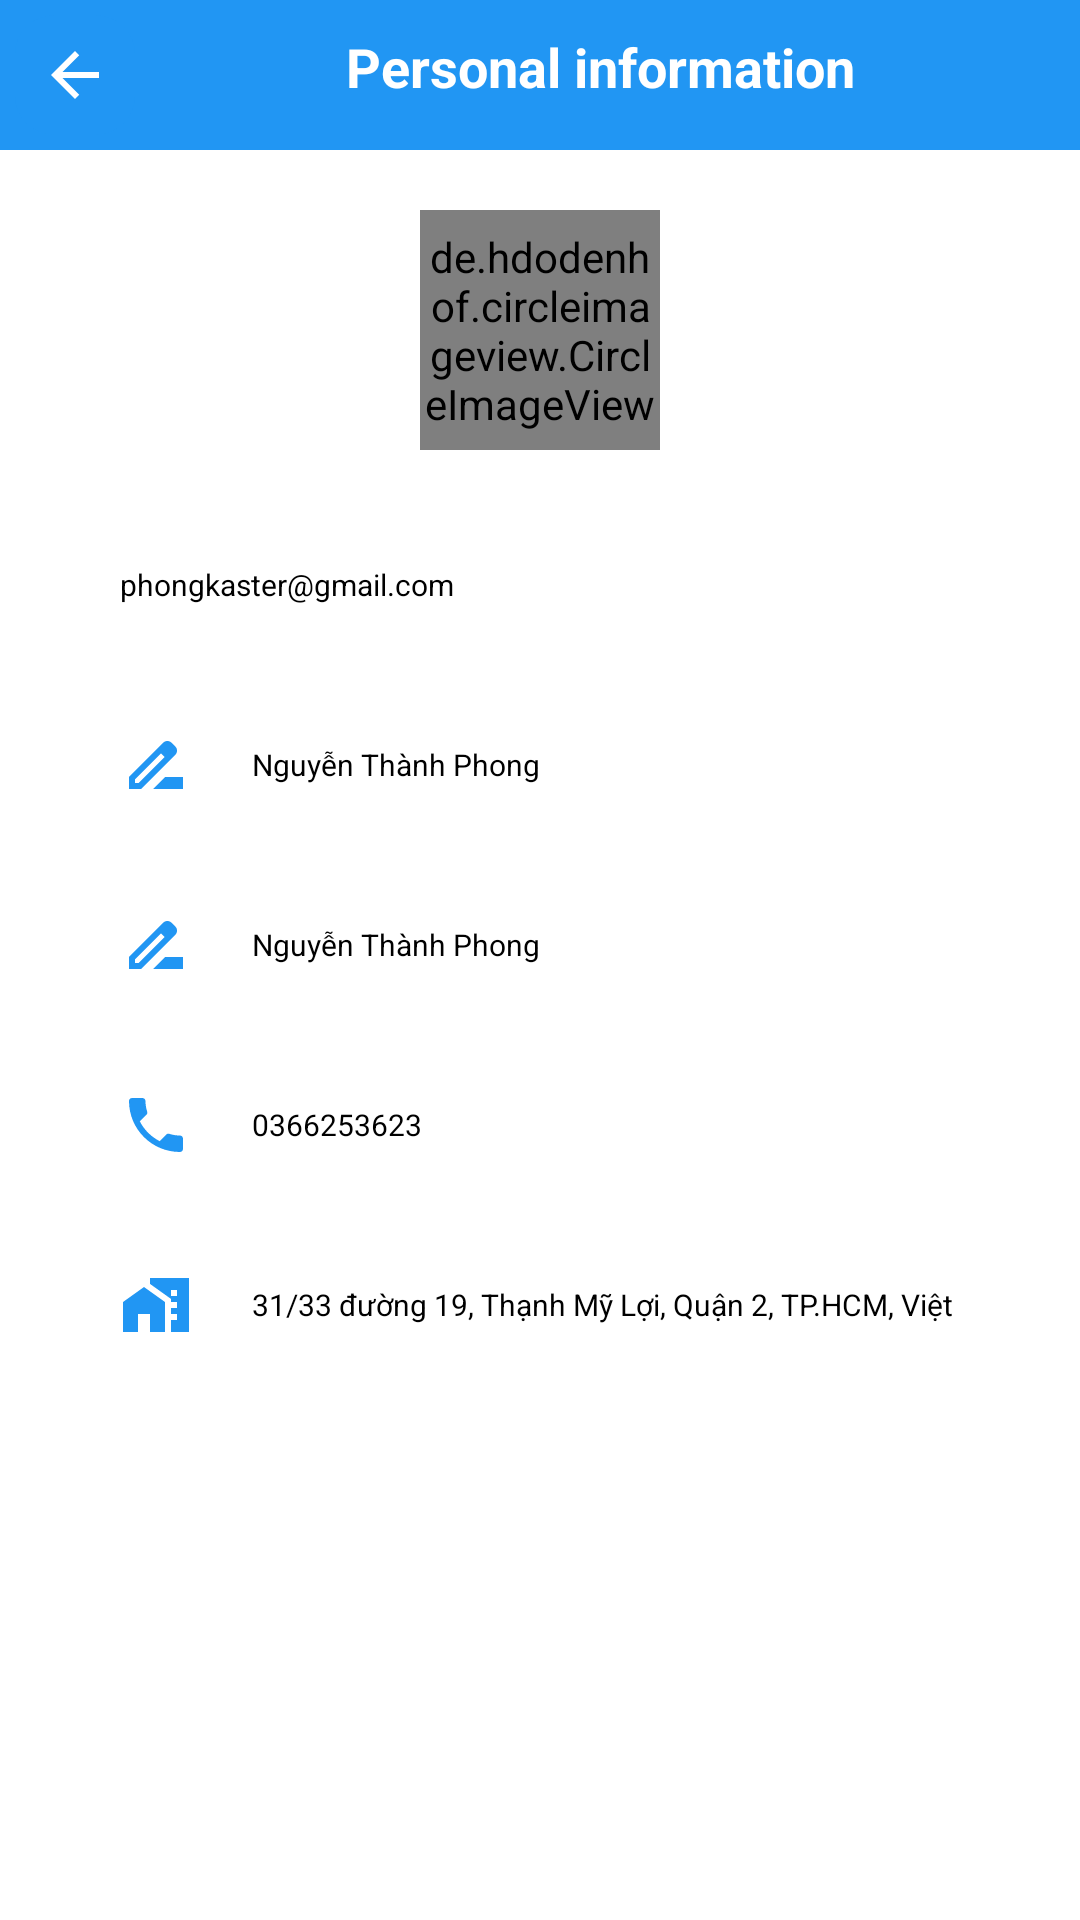

Android layout source for this screen:
<!-- AndroidManifest.xml: application theme Theme.DoAnThucTap -->
<!-- res/layout/activity_change_information.xml -->
<?xml version="1.0" encoding="utf-8"?>
<RelativeLayout
    xmlns:android="http://schemas.android.com/apk/res/android"
    xmlns:tools="http://schemas.android.com/tools"
    android:layout_width="match_parent"
    android:layout_height="match_parent"
    tools:context=".activity.personality.AccountInformationActivity">

    
    <LinearLayout
        android:id="@+id/header"
        android:layout_width="match_parent"
        android:layout_height="wrap_content"
        android:layout_alignParentStart="true"
        android:layout_alignParentTop="true"
        android:layout_alignParentEnd="true"
        android:background="@color/colorTheme"
        android:orientation="horizontal"
        android:padding="5dp">

        <ImageButton
            android:id="@+id/changeInforButtonGoBack"
            android:layout_width="40dp"
            android:layout_height="40dp"
            android:background="@drawable/background_button_back"
            android:minWidth="20dp"
            android:minHeight="20dp"
            android:src="@drawable/ic_arrow_back"
            tools:ignore="ContentDescription" />

        <TextView
            android:layout_width="match_parent"
            android:layout_height="wrap_content"
            android:gravity="center"
            android:paddingTop="5dp"
            android:text="@string/personal_information"
            android:textColor="@color/white"
            android:textSize="18sp"
            android:textStyle="bold" />

    </LinearLayout>

    <ScrollView
        android:layout_below="@id/header"
        android:layout_width="match_parent"
        android:layout_height="match_parent">

        <LinearLayout
            android:orientation="vertical"
            android:layout_width="match_parent"
            android:layout_height="wrap_content">

            
            <de.hdodenhof.circleimageview.CircleImageView
                android:layout_gravity="center"
                android:layout_width="80dp"
                android:layout_height="80dp"
                android:layout_marginTop="20dp"
                android:src="@drawable/default_avatar" />

            
            <LinearLayout
                android:layout_width="match_parent"
                android:layout_height="wrap_content"
                android:orientation="vertical"
                android:padding="20dp">

                <EditText
                    android:id="@+id/changeInforEmail"
                    style="@style/input_style"
                    android:drawableStart="@drawable/mail"
                    android:focusable="false"
                    android:hint="@string/email"
                    android:inputType="textEmailAddress"
                    android:text="@string/username"
                    android:textColor="@color/black" />

                <Space
                    android:layout_width="match_parent"
                    android:layout_height="10dp"/>

                <EditText
                    android:id="@+id/changeInforFirstName"
                    style="@style/input_style"
                    android:drawableStart="@drawable/ic_first_name"
                    android:hint="@string/first_name"
                    android:inputType="text"
                    android:text="@string/nguyen_thanh_phone"
                    android:textColor="@color/colorTextBlack"
                    android:autofillHints="First Name" />

                <Space
                    android:layout_width="match_parent"
                    android:layout_height="10dp"/>

                <EditText
                    android:id="@+id/changeInforLastName"
                    style="@style/input_style"
                    android:drawableStart="@drawable/ic_first_name"
                    android:hint="@string/last_name"
                    android:inputType="text"
                    android:text="@string/nguyen_thanh_phone"
                    android:textColor="@color/colorTextBlack"
                    android:autofillHints="Last Name" />

                <Space
                    android:layout_width="match_parent"
                    android:layout_height="10dp"/>

                <EditText
                    android:id="@+id/changeInforPhone"
                    android:text="@string/default_phone"
                    android:hint="@string/phone"
                    android:inputType="phone"
                    android:textColor="@color/colorTextBlack"
                    android:drawableStart="@drawable/ic_phone"
                    style="@style/input_style"
                    android:autofillHints="" />

                <Space
                    android:layout_width="match_parent"
                    android:layout_height="10dp"/>

                <EditText
                    android:id="@+id/changeInforAddress"
                    android:text="@string/default_address"
                    android:hint="@string/address"
                    android:inputType="text"
                    android:textColor="@color/colorTextBlack"
                    android:drawableStart="@drawable/ic_address"
                    style="@style/input_style"
                    android:autofillHints="" />

            </LinearLayout>


            <Space
                android:layout_width="match_parent"
                android:layout_height="40dp"/>


            <androidx.appcompat.widget.AppCompatButton
                android:id="@+id/changeInforButtonSave"
                style="@style/button_style"
                android:layout_gravity="center"
                android:text="@string/save" />

        </LinearLayout>

    </ScrollView>



</RelativeLayout>
<!-- resources referenced by this layout -->
<resources>
  <color name="black">#FF000000</color>
  <color name="colorTextBlack">#FF000000</color>
  <color name="colorTheme">#2196F3</color>
  <color name="white">#FFFFFFFF</color>
  <!-- drawable ic_address (drawable) -->
  <vector android:height="24dp" android:tint="@color/colorBlue"
      android:viewportHeight="24" android:viewportWidth="24"
      android:width="24dp" xmlns:android="http://schemas.android.com/apk/res/android">
      <path android:fillColor="@android:color/white" android:pathData="M1,11l0,10l5,0l0,-6l4,0l0,6l5,0l0,-10l-7,-5z"/>
      <path android:fillColor="@android:color/white" android:pathData="M10,3v1.97l7,5V11h2v2h-2v2h2v2h-2v4h6V3H10zM19,9h-2V7h2V9z"/>
  </vector>
  <!-- drawable ic_arrow_back (drawable) -->
  <vector android:autoMirrored="true" android:height="24dp"
      android:tint="#FFFFFF" android:viewportHeight="24"
      android:viewportWidth="24" android:width="24dp" xmlns:android="http://schemas.android.com/apk/res/android">
      <path android:fillColor="@color/colorBlue" android:pathData="M20,11H7.83l5.59,-5.59L12,4l-8,8 8,8 1.41,-1.41L7.83,13H20v-2z"/>
  </vector>
  <!-- drawable ic_first_name (drawable) -->
  <vector android:height="24dp" android:tint="@color/colorBlue"
      android:viewportHeight="24" android:viewportWidth="24"
      android:width="24dp" xmlns:android="http://schemas.android.com/apk/res/android">
      <path android:fillColor="@android:color/white" android:pathData="M18.41,5.8L17.2,4.59c-0.78,-0.78 -2.05,-0.78 -2.83,0l-2.68,2.68L3,15.96V20h4.04l8.74,-8.74 2.63,-2.63c0.79,-0.78 0.79,-2.05 0,-2.83zM6.21,18H5v-1.21l8.66,-8.66 1.21,1.21L6.21,18zM11,20l4,-4h6v4H11z"/>
  </vector>
  <string name="address">Address</string>
  <string name="default_address">31/33 đường 19, Thạnh Mỹ Lợi, Quận 2, TP.HCM, Việt Nam</string>
  <string name="default_phone">0366253623</string>
  <string name="email">E-mail</string>
  <string name="first_name">First name</string>
  <string name="last_name">Last name</string>
  <string name="nguyen_thanh_phone">Nguyễn Thành Phong</string>
  <string name="personal_information">Personal information</string>
  <string name="phone">Phone</string>
  <string name="save">Save</string>
  <string name="username">phongkaster@gmail.com</string>
  <style name="button_style">
          <item name="android:layout_width">247dp</item>
          <item name="android:layout_height">50dp</item>
          <item name="android:background">@drawable/button_style_state</item>
          <item name="android:textColor">@drawable/button_text_color_style_state</item>
          <item name="android:textSize">12sp</item>
          <item name="android:textStyle">bold</item>
      </style>
  <style name="input_style">
          <item name="android:background">@drawable/input_style</item>
          <item name="android:drawablePadding">20dp</item>
          <item name="android:layout_width">match_parent</item>
          <item name="android:layout_height">50dp</item>
          <item name="android:paddingStart">20dp</item>
          <item name="android:paddingEnd">20dp</item>
          <item name="android:textSize">10sp</item>
      </style>
  <color name="colorTransparentWhite">#cccccc</color>
  <color name="colorBlue">#2196F3</color>
  <!-- drawable button_text_color_style_state (drawable) -->
  <?xml version="1.0" encoding="utf-8"?>
  <selector xmlns:android="http://schemas.android.com/apk/res/android">
      <item android:color="@color/colorTextSupport" android:state_pressed="true"/>
      <item android:color="@color/colorTextWhite" android:state_enabled="true"/>
  </selector>
  <color name="purple_500">#FF6200EE</color>
  <color name="purple_700">#FF3700B3</color>
  <color name="teal_200">#FF03DAC5</color>
  <color name="teal_700">#FF018786</color>
  <color name="colorTextSupport">#8D8F97</color>
  <color name="colorTextWhite">@color/white</color>
</resources>
